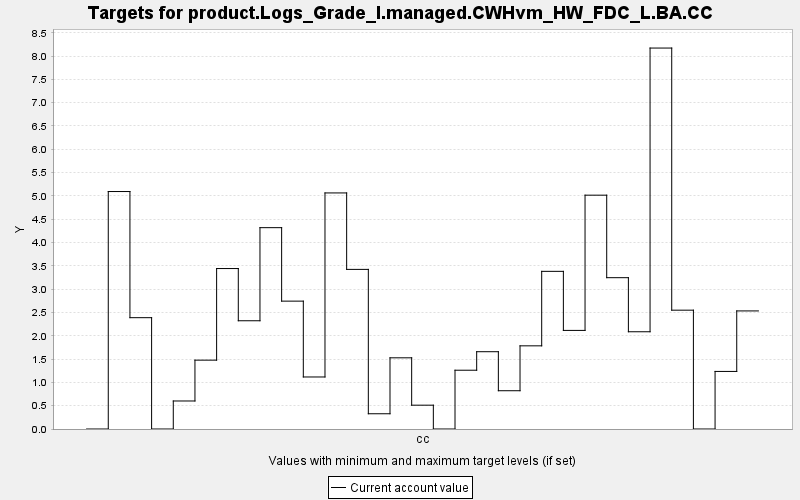

The table this chart was drawn from, first rows:
TARGET, PERIOD, YEAR, PERIODWIDTH, MINIMUM, MAXIMUM, MINWEIGHT, MAXWEIGHT, CURRENT, SUMMARY
product.Logs_Grade_I.managed.CWHvm_HW_FD…, 0, 0, 10.0, 0.0, 10000, 1.0, 1.0, 0.0, 0.0
product.Logs_Grade_I.managed.CWHvm_HW_FD…, 1, 10, 10.0, 0.0, 10000, 1.0, 1.0, 5.094, 0.0
product.Logs_Grade_I.managed.CWHvm_HW_FD…, 2, 20, 10.0, 0.0, 10000, 1.0, 1.0, 2.388, 0.0
product.Logs_Grade_I.managed.CWHvm_HW_FD…, 3, 30, 10.0, 0.0, 10000, 1.0, 1.0, 0.0, 0.0
product.Logs_Grade_I.managed.CWHvm_HW_FD…, 4, 40, 10.0, 0.0, 10000, 1.0, 1.0, 0.601, 0.0
product.Logs_Grade_I.managed.CWHvm_HW_FD…, 5, 50, 10.0, 0.0, 10000, 1.0, 1.0, 1.477, 0.0
product.Logs_Grade_I.managed.CWHvm_HW_FD…, 6, 60, 10.0, 0.0, 10000, 1.0, 1.0, 3.442, 0.0
product.Logs_Grade_I.managed.CWHvm_HW_FD…, 7, 70, 10.0, 0.0, 10000, 1.0, 1.0, 2.322, 0.0
product.Logs_Grade_I.managed.CWHvm_HW_FD…, 8, 80, 10.0, 0.0, 10000, 1.0, 1.0, 4.319, 0.0
product.Logs_Grade_I.managed.CWHvm_HW_FD…, 9, 90, 10.0, 0.0, 10000, 1.0, 1.0, 2.743, 0.0
product.Logs_Grade_I.managed.CWHvm_HW_FD…, 10, 100, 10.0, 0.0, 10000, 1.0, 1.0, 1.116, 0.0
product.Logs_Grade_I.managed.CWHvm_HW_FD…, 11, 110, 10.0, 0.0, 10000, 1.0, 1.0, 5.064, 0.0
product.Logs_Grade_I.managed.CWHvm_HW_FD…, 12, 120, 10.0, 0.0, 10000, 1.0, 1.0, 3.424, 0.0
product.Logs_Grade_I.managed.CWHvm_HW_FD…, 13, 130, 10.0, 0.0, 10000, 1.0, 1.0, 0.327, 0.0
product.Logs_Grade_I.managed.CWHvm_HW_FD…, 14, 140, 10.0, 0.0, 10000, 1.0, 1.0, 1.527, 0.0
product.Logs_Grade_I.managed.CWHvm_HW_FD…, 15, 150, 10.0, 0.0, 10000, 1.0, 1.0, 0.511, 0.0
product.Logs_Grade_I.managed.CWHvm_HW_FD…, 16, 160, 10.0, 0.0, 10000, 1.0, 1.0, 0.0, 0.0
product.Logs_Grade_I.managed.CWHvm_HW_FD…, 17, 170, 10.0, 0.0, 10000, 1.0, 1.0, 1.261, 0.0
product.Logs_Grade_I.managed.CWHvm_HW_FD…, 18, 180, 10.0, 0.0, 10000, 1.0, 1.0, 1.658, 0.0
product.Logs_Grade_I.managed.CWHvm_HW_FD…, 19, 190, 10.0, 0.0, 10000, 1.0, 1.0, 0.821, 0.0
product.Logs_Grade_I.managed.CWHvm_HW_FD…, 20, 200, 10.0, 0.0, 10000, 1.0, 1.0, 1.784, 0.0
product.Logs_Grade_I.managed.CWHvm_HW_FD…, 21, 210, 10.0, 0.0, 10000, 1.0, 1.0, 3.382, 0.0
product.Logs_Grade_I.managed.CWHvm_HW_FD…, 22, 220, 10.0, 0.0, 10000, 1.0, 1.0, 2.115, 0.0
product.Logs_Grade_I.managed.CWHvm_HW_FD…, 23, 230, 10.0, 0.0, 10000, 1.0, 1.0, 5.016, 0.0
product.Logs_Grade_I.managed.CWHvm_HW_FD…, 24, 240, 10.0, 0.0, 10000, 1.0, 1.0, 3.246, 0.0
product.Logs_Grade_I.managed.CWHvm_HW_FD…, 25, 250, 10.0, 0.0, 10000, 1.0, 1.0, 2.086, 0.0
product.Logs_Grade_I.managed.CWHvm_HW_FD…, 26, 260, 10.0, 0.0, 10000, 1.0, 1.0, 8.172, 0.0
product.Logs_Grade_I.managed.CWHvm_HW_FD…, 27, 270, 10.0, 0.0, 10000, 1.0, 1.0, 2.549, 0.0
product.Logs_Grade_I.managed.CWHvm_HW_FD…, 28, 280, 10.0, 0.0, 10000, 1.0, 1.0, 0.0, 0.0
product.Logs_Grade_I.managed.CWHvm_HW_FD…, 29, 290, 10.0, 0.0, 10000, 1.0, 1.0, 1.235, 0.0
product.Logs_Grade_I.managed.CWHvm_HW_FD…, 30, 300, 10.0, 0.0, 10000, 1.0, 1.0, 2.533, 0.0
